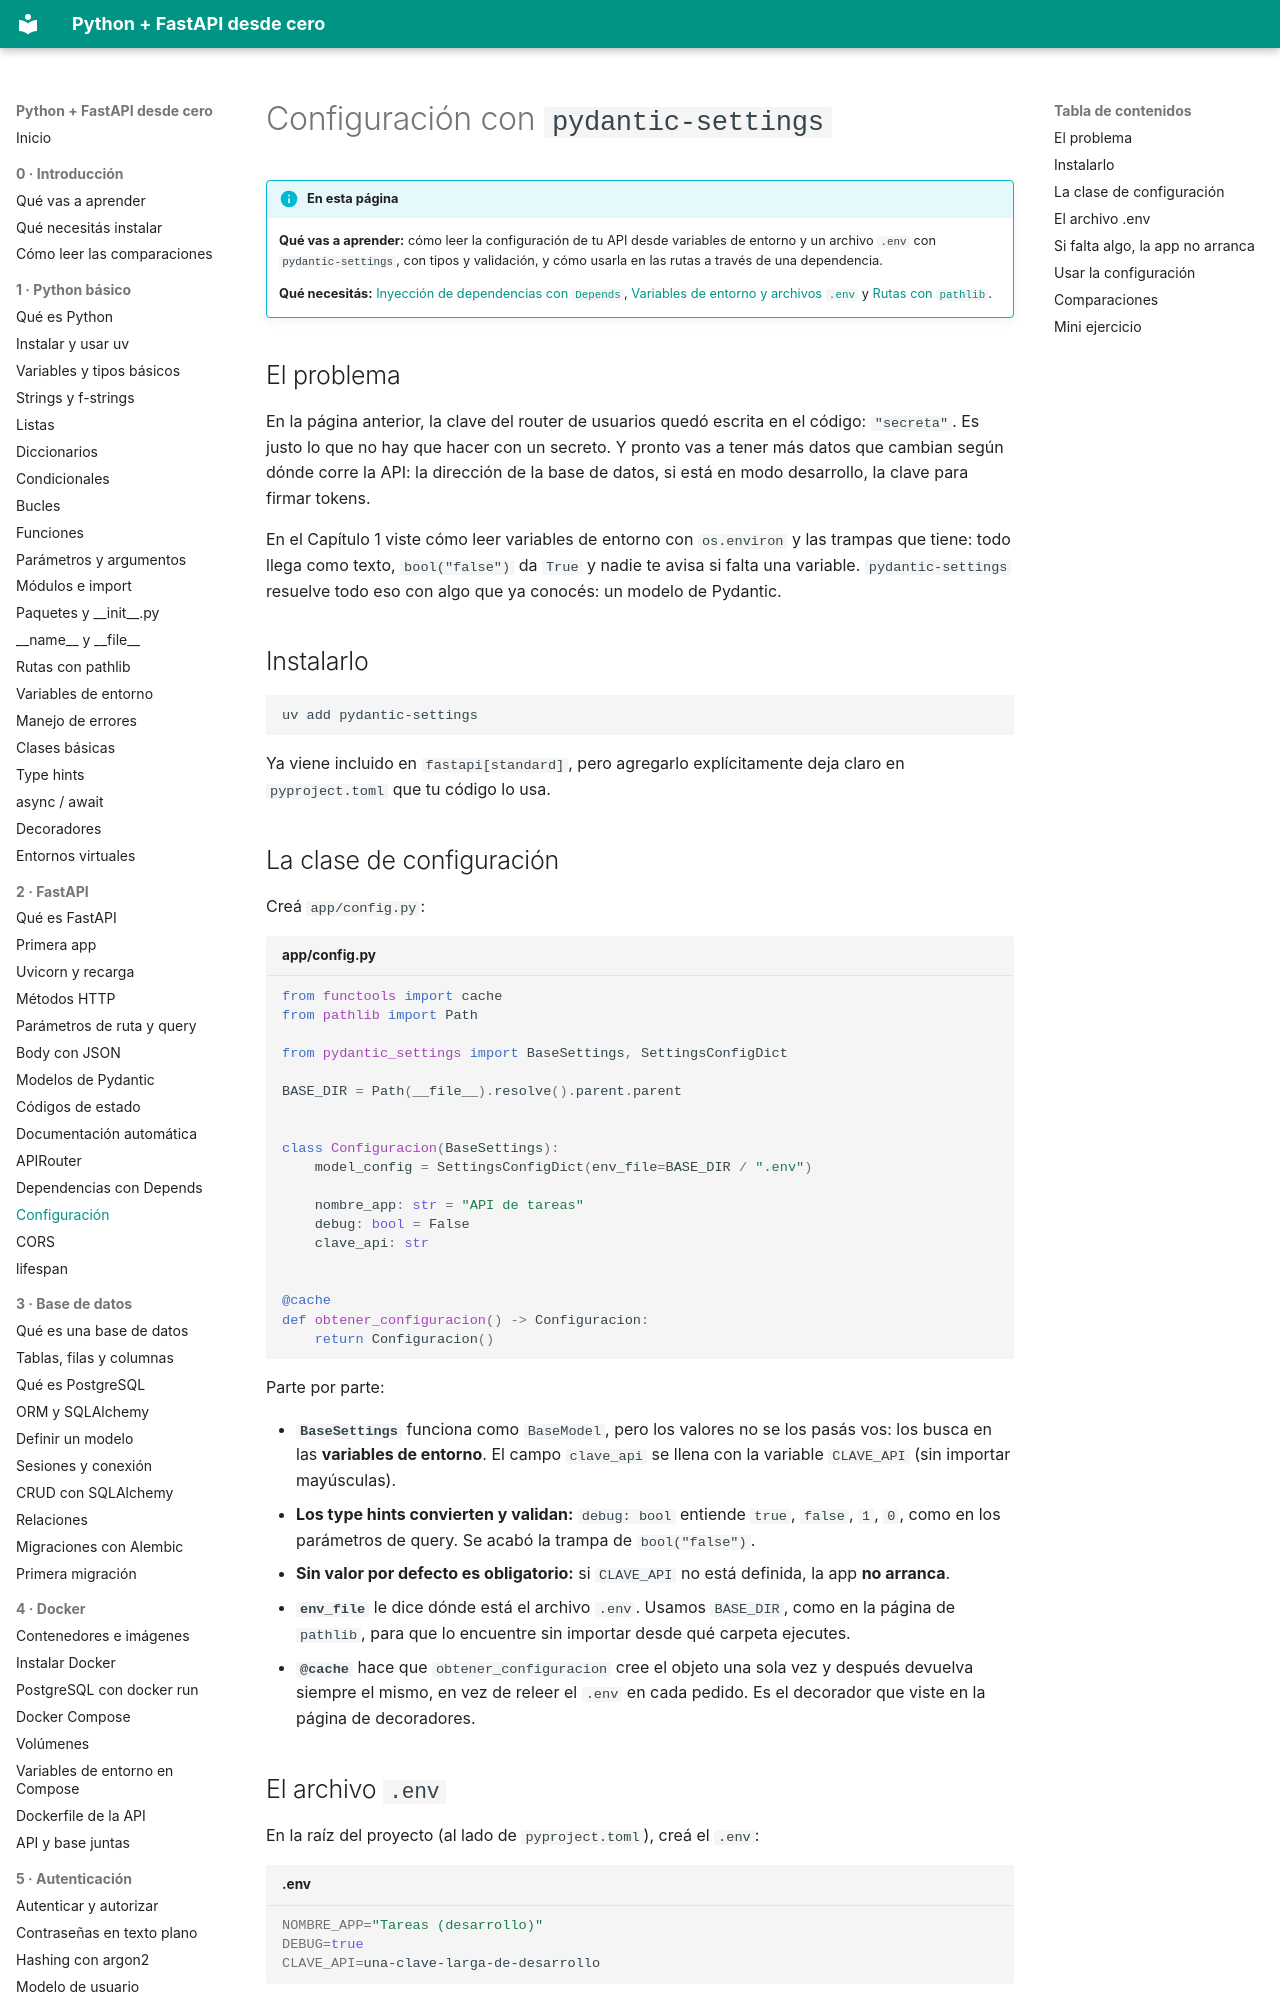

repository: villalb4/python-MkDocs · page: fastapi/12-pydantic-settings/index.html · generator: mkdocs

# Configuración con `pydantic-settings`

!!! info "En esta página"

    **Qué vas a aprender:** cómo leer la configuración de tu API desde variables de entorno y un archivo `.env` con `pydantic-settings`, con tipos y validación, y cómo usarla en las rutas a través de una dependencia.

    **Qué necesitás:** [Inyección de dependencias con `Depends`](11-depends.md), [Variables de entorno y archivos `.env`](../python/15-variables-de-entorno.md) y [Rutas con `pathlib`](../python/14-pathlib.md).

## El problema

En la página anterior, la clave del router de usuarios quedó escrita en el código: `"secreta"`. Es justo lo que no hay que hacer con un secreto. Y pronto vas a tener más datos que cambian según dónde corre la API: la dirección de la base de datos, si está en modo desarrollo, la clave para firmar tokens.

En el Capítulo 1 viste cómo leer variables de entorno con `os.environ` y las trampas que tiene: todo llega como texto, `bool("false")` da `True` y nadie te avisa si falta una variable. `pydantic-settings` resuelve todo eso con algo que ya conocés: un modelo de Pydantic.

## Instalarlo

```bash
uv add pydantic-settings
```

Ya viene incluido en `fastapi[standard]`, pero agregarlo explícitamente deja claro en `pyproject.toml` que tu código lo usa.

## La clase de configuración

Creá `app/config.py`:

```python title="app/config.py"
from functools import cache
from pathlib import Path

from pydantic_settings import BaseSettings, SettingsConfigDict

BASE_DIR = Path(__file__).resolve().parent.parent


class Configuracion(BaseSettings):
    model_config = SettingsConfigDict(env_file=BASE_DIR / ".env")

    nombre_app: str = "API de tareas"
    debug: bool = False
    clave_api: str


@cache
def obtener_configuracion() -> Configuracion:
    return Configuracion()
```

Parte por parte:

- **`BaseSettings`** funciona como `BaseModel`, pero los valores no se los pasás vos: los busca en las **variables de entorno**. El campo `clave_api` se llena con la variable `CLAVE_API` (sin importar mayúsculas).
- **Los type hints convierten y validan:** `debug: bool` entiende `true`, `false`, `1`, `0`, como en los parámetros de query. Se acabó la trampa de `bool("false")`.
- **Sin valor por defecto es obligatorio:** si `CLAVE_API` no está definida, la app **no arranca**.
- **`env_file`** le dice dónde está el archivo `.env`. Usamos `BASE_DIR`, como en la página de `pathlib`, para que lo encuentre sin importar desde qué carpeta ejecutes.
- **`@cache`** hace que `obtener_configuracion` cree el objeto una sola vez y después devuelva siempre el mismo, en vez de releer el `.env` en cada pedido. Es el decorador que viste en la página de decoradores.
